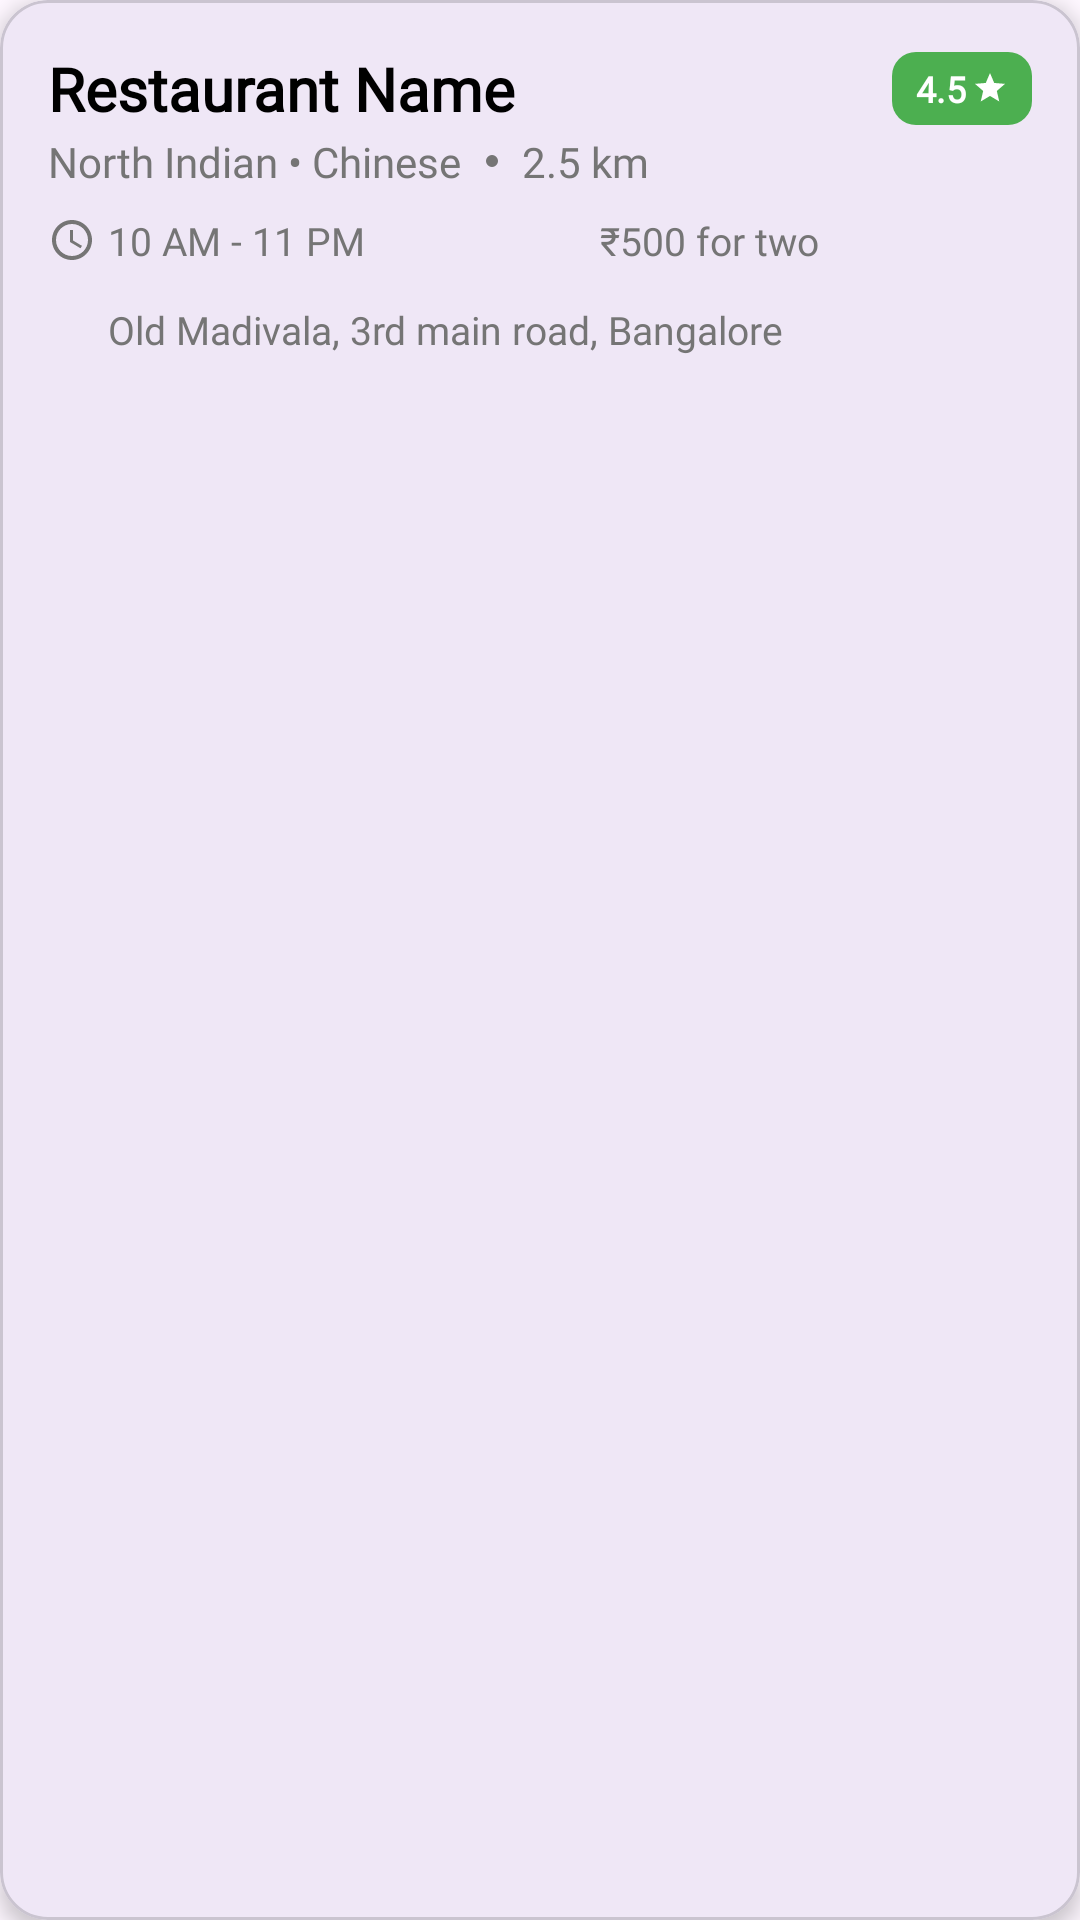

The Android layout XML behind this screen, and the referenced resources:
<!-- AndroidManifest.xml: application theme Theme.FoodIQ -->
<!-- res/layout/restaurantsdetails.xml -->
<?xml version="1.0" encoding="utf-8"?>
<com.google.android.material.card.MaterialCardView xmlns:android="http://schemas.android.com/apk/res/android"
    xmlns:app="http://schemas.android.com/apk/res-auto"
    xmlns:tools="http://schemas.android.com/tools"
    android:id="@+id/cardRestaurant"
    android:layout_width="match_parent"
    android:layout_height="wrap_content"
    android:layout_marginStart="16dp"
    android:layout_marginEnd="16dp"
    android:layout_marginBottom="16dp"
    android:foreground="?android:attr/selectableItemBackground"
    android:clickable="true"
    android:focusable="true"
    app:cardCornerRadius="16dp"
    app:cardElevation="4dp"
    tools:context=".HomeActivity">

    <LinearLayout
        android:layout_width="match_parent"
        android:layout_height="wrap_content"
        android:orientation="vertical"
        android:clickable="false"
        android:focusable="false">

        
        <androidx.recyclerview.widget.RecyclerView
            android:id="@+id/recyclerImages"
            android:layout_width="match_parent"
            android:layout_height="match_parent"
            android:background="@color/gray_light"
            android:clickable="false"
            android:focusable="false" />

        
        <LinearLayout
            android:layout_width="match_parent"
            android:layout_height="wrap_content"
            android:orientation="vertical"
            android:padding="16dp"
            android:clickable="false"
            android:focusable="false">

            
            <LinearLayout
                android:layout_width="match_parent"
                android:layout_height="wrap_content"
                android:orientation="horizontal"
                android:gravity="center_vertical"
                android:clickable="false"
                android:focusable="false">

                <TextView
                    android:id="@+id/txtRestaurantName"
                    android:layout_width="0dp"
                    android:layout_height="wrap_content"
                    android:layout_weight="1"
                    android:text="Restaurant Name"
                    android:textColor="@color/black"
                    android:textSize="20sp"
                    android:textStyle="bold"
                    android:clickable="false"
                    android:focusable="false"
                    android:fontFamily="@font/abhaya_libre_medium" />

                <LinearLayout
                    android:layout_width="wrap_content"
                    android:layout_height="wrap_content"
                    android:orientation="horizontal"
                    android:background="@drawable/rating_background"
                    android:paddingHorizontal="8dp"
                    android:paddingVertical="4dp"
                    android:gravity="center"
                    android:clickable="false"
                    android:focusable="false">

                    <TextView
                        android:id="@+id/txtRating"
                        android:layout_width="wrap_content"
                        android:layout_height="wrap_content"
                        android:text="4.5"
                        android:textColor="@color/white"
                        android:textSize="12sp"
                        android:textStyle="bold"
                        android:clickable="false"
                        android:focusable="false"
                        android:fontFamily="@font/abhaya_libre_medium" />

                    <ImageView
                        android:layout_width="12dp"
                        android:layout_height="12dp"
                        android:layout_marginStart="2dp"
                        android:src="@drawable/ic_star"
                        android:clickable="false"
                        android:focusable="false"
                        app:tint="@color/white" />

                </LinearLayout>

            </LinearLayout>

            
            <LinearLayout
                android:layout_width="match_parent"
                android:layout_height="wrap_content"
                android:orientation="horizontal"
                android:layout_marginTop="4px"
                android:clickable="false"
                android:focusable="false">

                <TextView
                    android:id="@+id/txtCuisineType"
                    android:layout_width="wrap_content"
                    android:layout_height="wrap_content"
                    android:text="North Indian • Chinese"
                    android:textColor="@color/gray_dark"
                    android:textSize="14sp"
                    android:clickable="false"
                    android:focusable="false"
                    android:fontFamily="@font/abhaya_libre_medium" />

                <View
                    android:layout_width="4dp"
                    android:layout_height="4dp"
                    android:layout_marginStart="8dp"
                    android:layout_marginEnd="8dp"
                    android:layout_gravity="center_vertical"
                    android:background="@drawable/dot_separator"
                    android:clickable="false"
                    android:focusable="false" />

                <TextView
                    android:id="@+id/txtDistance"
                    android:layout_width="wrap_content"
                    android:layout_height="wrap_content"
                    android:text="2.5 km"
                    android:textColor="@color/gray_dark"
                    android:textSize="14sp"
                    android:clickable="false"
                    android:focusable="false"
                    android:fontFamily="@font/abhaya_libre_medium" />

            </LinearLayout>

            
            <LinearLayout
                android:layout_width="match_parent"
                android:layout_height="wrap_content"
                android:orientation="horizontal"
                android:layout_marginTop="8dp"
                android:clickable="false"
                android:focusable="false">

                <LinearLayout
                    android:layout_width="0dp"
                    android:layout_height="wrap_content"
                    android:layout_weight="1"
                    android:orientation="horizontal"
                    android:gravity="center_vertical"
                    android:clickable="false"
                    android:focusable="false">

                    <ImageView
                        android:layout_width="16dp"
                        android:layout_height="16dp"
                        android:src="@drawable/ic_time"
                        android:clickable="false"
                        android:focusable="false"
                        app:tint="@color/gray_dark" />

                    <TextView
                        android:id="@+id/txtTiming"
                        android:layout_width="wrap_content"
                        android:layout_height="wrap_content"
                        android:layout_marginStart="4dp"
                        android:text="10 AM - 11 PM"
                        android:textColor="@color/gray_dark"
                        android:textSize="13sp"
                        android:clickable="false"
                        android:focusable="false"
                        android:fontFamily="@font/abhaya_libre_medium" />

                </LinearLayout>

                <LinearLayout
                    android:layout_width="0dp"
                    android:layout_height="wrap_content"
                    android:layout_weight="1"
                    android:orientation="horizontal"
                    android:gravity="center_vertical"
                    android:clickable="false"
                    android:focusable="false">

                    <ImageView
                        android:layout_width="16dp"
                        android:layout_height="16dp"
                        android:src="@drawable/outline_currency_rupee_24"
                        android:clickable="false"
                        android:focusable="false"
                        app:tint="@color/gray_dark" />

                    <TextView
                        android:id="@+id/txtCost"
                        android:layout_width="wrap_content"
                        android:layout_height="wrap_content"
                        android:layout_marginStart="4dp"
                        android:text="₹500 for two"
                        android:textColor="@color/gray_dark"
                        android:textSize="13sp"
                        android:clickable="false"
                        android:focusable="false"
                        android:fontFamily="@font/abhaya_libre_medium" />

                </LinearLayout>

            </LinearLayout>

            
            <LinearLayout
                android:layout_width="match_parent"
                android:layout_height="wrap_content"
                android:orientation="horizontal"
                android:layout_marginTop="12dp"
                android:gravity="center_vertical"
                android:clickable="false"
                android:focusable="false">

                <ImageView
                    android:layout_width="16dp"
                    android:layout_height="16dp"
                    android:src="@drawable/baseline_location_pin_24"
                    android:clickable="false"
                    android:focusable="false"
                    app:tint="@color/gray_dark" />

                <TextView
                    android:id="@+id/txtAddress"
                    android:layout_width="wrap_content"
                    android:layout_height="wrap_content"
                    android:layout_marginStart="4dp"
                    android:text="Old Madivala, 3rd main road, Bangalore"
                    android:textColor="@color/gray_dark"
                    android:textSize="13sp"
                    android:clickable="false"
                    android:focusable="false"
                    android:fontFamily="@font/abhaya_libre_medium" />

            </LinearLayout>

        </LinearLayout>

    </LinearLayout>

</com.google.android.material.card.MaterialCardView>
<!-- resources referenced by this layout -->
<resources>
  <color name="black">#FF000000</color>
  <color name="gray_dark">#FF757575</color>
  <color name="gray_light">#FFFAFAFA</color>
  <color name="white">#FFFFFFFF</color>
  <!-- drawable dot_separator (drawable) -->
  <?xml version="1.0" encoding="utf-8"?>
  <shape xmlns:android="http://schemas.android.com/apk/res/android"
      android:shape="oval">
      <solid android:color="#FF757575" />
      <size android:width="4dp" android:height="4dp" />
  </shape>
  <!-- drawable ic_star (drawable) -->
  <?xml version="1.0" encoding="utf-8"?>
  <vector xmlns:android="http://schemas.android.com/apk/res/android"
      android:width="24dp"
      android:height="24dp"
      android:viewportWidth="24"
      android:viewportHeight="24">
      <path
          android:fillColor="@android:color/white"
          android:pathData="M12,17.27L18.18,21l-1.64,-7.03L22,9.24l-7.19,-0.61L12,2 9.19,8.63 2,9.24l5.46,4.73L5.82,21z"/>
  
  </vector>
  <!-- drawable ic_time (drawable) -->
  <?xml version="1.0" encoding="utf-8"?>
  <vector xmlns:android="http://schemas.android.com/apk/res/android"
      android:width="24dp"
      android:height="24dp"
      android:viewportWidth="24"
      android:viewportHeight="24">
  
      <path
          android:fillColor="@android:color/black"
          android:pathData="M11.99,2C6.47,2 2,6.48 2,12s4.47,10 9.99,10C17.52,22 22,17.52 22,12S17.52,2 11.99,2zM12,20c-4.42,0 -8,-3.58 -8,-8s3.58,-8 8,-8 8,3.58 8,8 -3.58,8 -8,8z"/>
      <path
          android:fillColor="@android:color/black"
          android:pathData="M12.5,7H11v6l5.25,3.15 0.75,-1.23 -4.5,-2.67z"/>
  </vector>
  <!-- drawable rating_background (drawable) -->
  <?xml version="1.0" encoding="utf-8"?>
  <shape xmlns:android="http://schemas.android.com/apk/res/android"
      >
      <solid android:color="#FF4CAF50" />
      <corners android:radius="8dp" />
  
  </shape>
  <style name="Theme.FoodIQ" parent="Base.Theme.FoodIQ" />
  <style name="Base.Theme.FoodIQ" parent="Theme.Material3.DayNight.NoActionBar">
          
          
      </style>
</resources>
